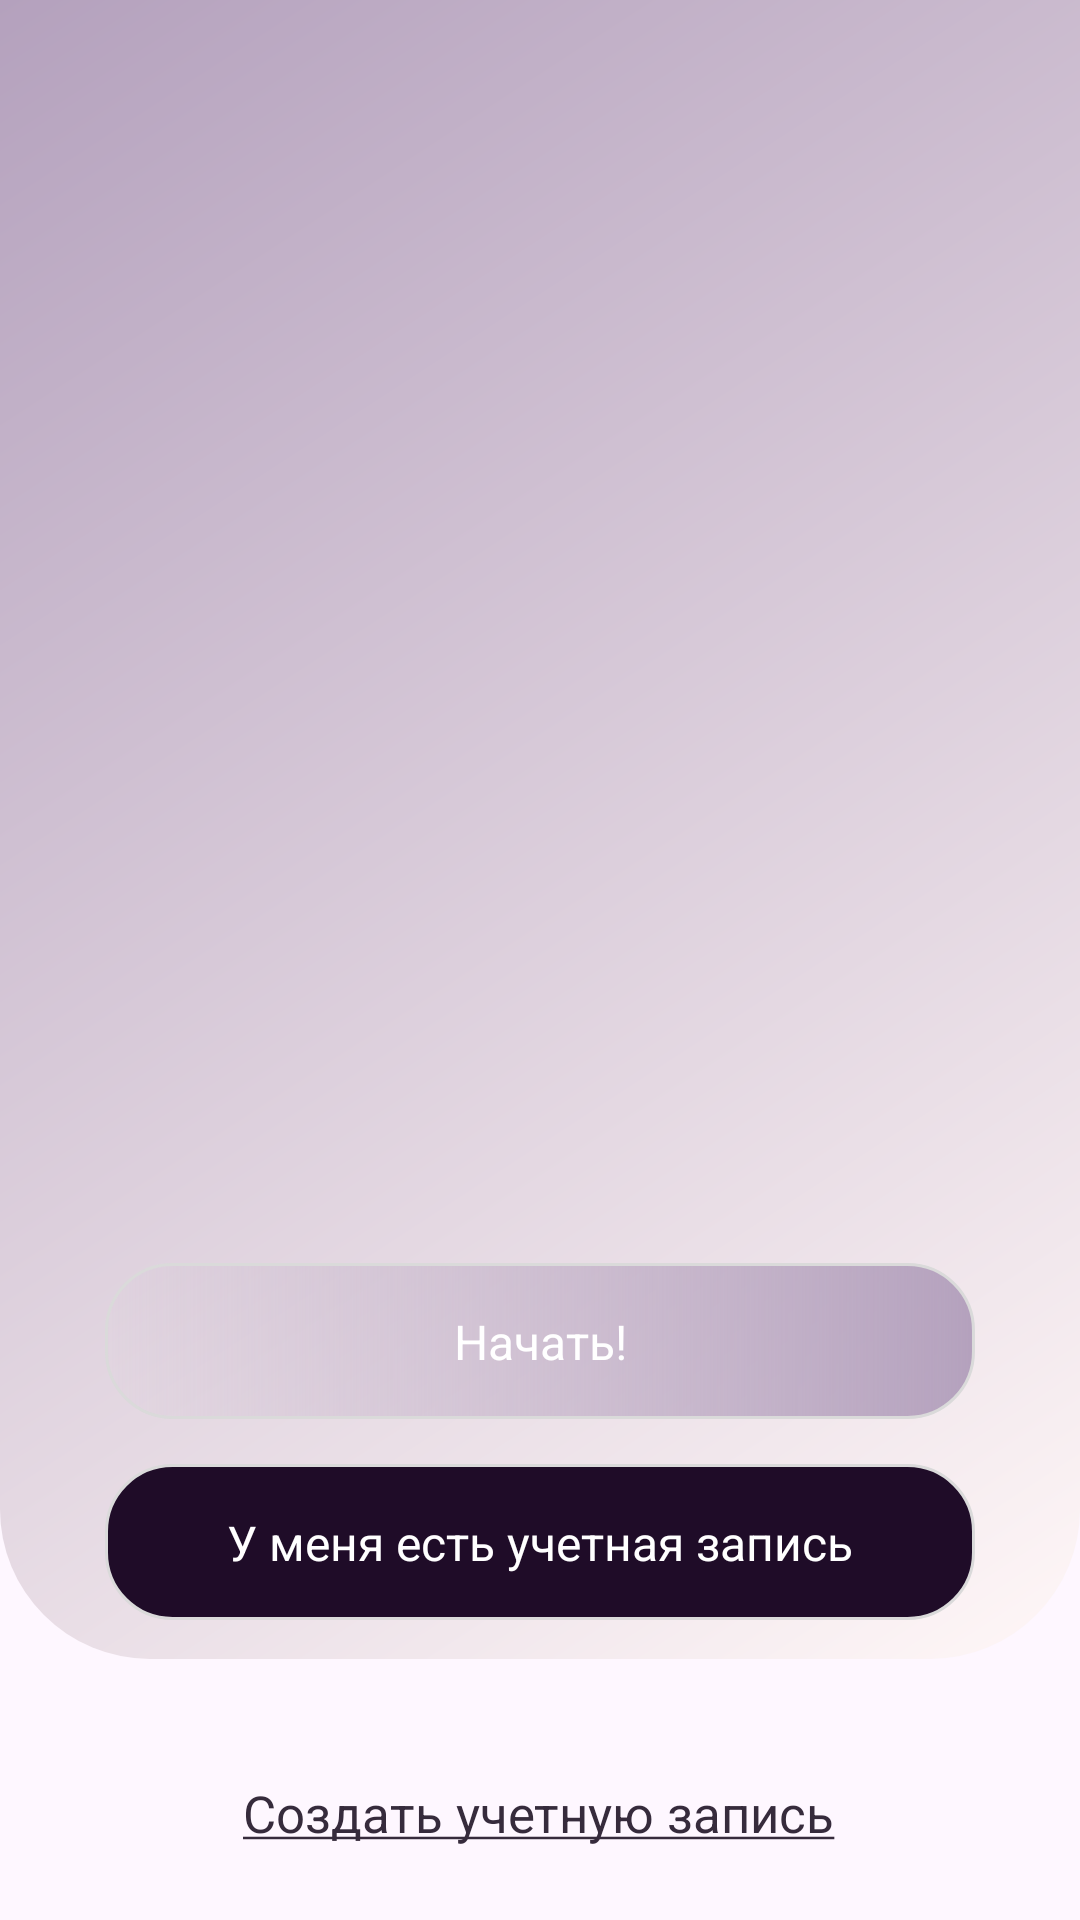

Here is an Android app screen rendered from its layout file. Give the layout XML and the strings, colors and styles it references.
<!-- AndroidManifest.xml: application theme Theme.PetWatch -->
<!-- res/layout/fragment_entry.xml -->
<?xml version="1.0" encoding="utf-8"?>
<androidx.constraintlayout.widget.ConstraintLayout xmlns:android="http://schemas.android.com/apk/res/android"
    xmlns:app="http://schemas.android.com/apk/res-auto"
    xmlns:tools="http://schemas.android.com/tools"
    android:layout_width="match_parent"
    android:layout_height="match_parent"
    tools:context=".view.fragment.EntryFragment">


    <View
        android:id="@+id/view2"
        android:layout_width="match_parent"
        android:layout_height="553dp"
        android:background="@drawable/view_gradient"
        app:layout_constraintEnd_toEndOf="parent"
        app:layout_constraintStart_toStartOf="parent"
        app:layout_constraintTop_toTopOf="parent" />

    <TextView
        android:id="@+id/textView"
        android:layout_width="wrap_content"
        android:layout_height="wrap_content"
        android:layout_marginTop="70dp"
        android:fontFamily="@font/roboto_black_italic"
        android:gravity="center_horizontal"
        android:textColor="@color/violate"
        android:textSize="54sp"
        app:layout_constraintEnd_toEndOf="parent"
        app:layout_constraintStart_toStartOf="parent"
        app:layout_constraintTop_toTopOf="parent"
        tools:text="PetWatch" />

    <ImageView
        android:id="@+id/imageView"
        android:layout_width="150dp"
        android:layout_height="150dp"
        android:layout_marginTop="36dp"
        android:src="@drawable/a_logo2"
        app:layout_constraintEnd_toEndOf="parent"
        app:layout_constraintStart_toStartOf="parent"
        app:layout_constraintTop_toBottomOf="@+id/textView" />

    <View
        android:id="@+id/view"
        android:layout_width="290dp"
        android:layout_height="52dp"
        android:layout_marginTop="93dp"
        android:background="@drawable/button_gradient"
        app:layout_constraintEnd_toEndOf="parent"
        app:layout_constraintStart_toStartOf="parent"
        app:layout_constraintTop_toBottomOf="@+id/imageView" />

    <TextView
        android:id="@+id/textView2"
        android:layout_width="wrap_content"
        android:layout_height="wrap_content"
        android:text="Начать!"
        android:fontFamily="sans-serif"
        android:textStyle="normal"
        android:textSize="16sp"
        android:textColor="#ffffff"
        app:layout_constraintBottom_toBottomOf="@+id/view"
        app:layout_constraintEnd_toEndOf="@+id/view"
        app:layout_constraintStart_toStartOf="@+id/view"
        app:layout_constraintTop_toTopOf="@+id/view" />

    <View
        android:id="@+id/button2"
        android:layout_width="290dp"
        android:layout_height="52dp"
        android:layout_marginTop="15dp"
        android:background="@drawable/sh_color_bk_corners"
        app:layout_constraintEnd_toEndOf="parent"
        app:layout_constraintStart_toStartOf="parent"
        app:layout_constraintTop_toBottomOf="@+id/view" />

    <TextView
        android:id="@+id/textView3"
        android:layout_width="wrap_content"
        android:layout_height="wrap_content"
        android:fontFamily="sans-serif"
        android:textStyle="normal"
        android:textSize="16sp"
        android:textColor="#ffffff"
        android:text="У меня есть учетная запись"
        app:layout_constraintBottom_toBottomOf="@+id/button2"
        app:layout_constraintEnd_toEndOf="@+id/button2"
        app:layout_constraintStart_toStartOf="@+id/button2"
        app:layout_constraintTop_toTopOf="@+id/button2" />

    <TextView
        android:id="@+id/textView4"
        android:layout_width="wrap_content"
        android:layout_height="wrap_content"
        android:layout_marginTop="40dp"
        android:fontFamily="sans-serif"
        android:text="@string/create_acc"
        android:textColor="@color/violate"
        android:textSize="17sp"
        android:textStyle="normal"
        app:layout_constraintEnd_toEndOf="parent"
        app:layout_constraintHorizontal_bias="0.497"
        app:layout_constraintStart_toStartOf="parent"
        app:layout_constraintTop_toBottomOf="@+id/view2" />


</androidx.constraintlayout.widget.ConstraintLayout>
<!-- resources referenced by this layout -->
<resources>
  <color name="violate">#362b3c</color>
  <!-- drawable button_gradient (drawable) -->
  <shape xmlns:android="http://schemas.android.com/apk/res/android"
      android:shape="rectangle">
      <gradient
          android:angle="0"
          android:startColor="@color/plum"
          android:endColor="#b4a1bd"
          android:type="linear" />
      <corners android:radius="22dp" />
      <stroke
          android:width="1dp"
          android:color="#dadada" />
  </shape>
  <!-- drawable sh_color_bk_corners (drawable) -->
  <?xml version="1.0" encoding="utf-8"?>
  <shape xmlns:android="http://schemas.android.com/apk/res/android"
      android:shape="rectangle">
      <corners android:radius="22dp" />
      <solid android:color="@color/violate_black"/>
      <stroke
          android:width="1dp"
          android:color="#dadada" />
  </shape>
  <!-- drawable view_gradient (drawable) -->
  <?xml version="1.0" encoding="utf-8"?>
  <shape
      xmlns:android="http://schemas.android.com/apk/res/android"
      android:shape="rectangle">
      <gradient
          android:type="linear"
          android:startColor="#fff7f7"
          android:endColor="#b4a1bd"
          android:angle="135" />
      <corners android:bottomLeftRadius="50dp" android:bottomRightRadius="50dp"/>
  </shape>
  <string name="create_acc"><u>Создать учетную запись</u></string>
  <style name="Theme.PetWatch" parent="Base.Theme.PetWatch" />
  <color name="violate_black">#1f0c28</color>
  <style name="Base.Theme.PetWatch" parent="Theme.Material3.DayNight.NoActionBar">
  
          <item name="colorPrimary">@color/pink_light</item>
  
          
          
      </style>
  <color name="pink_light">#b4a1bd</color>
</resources>
